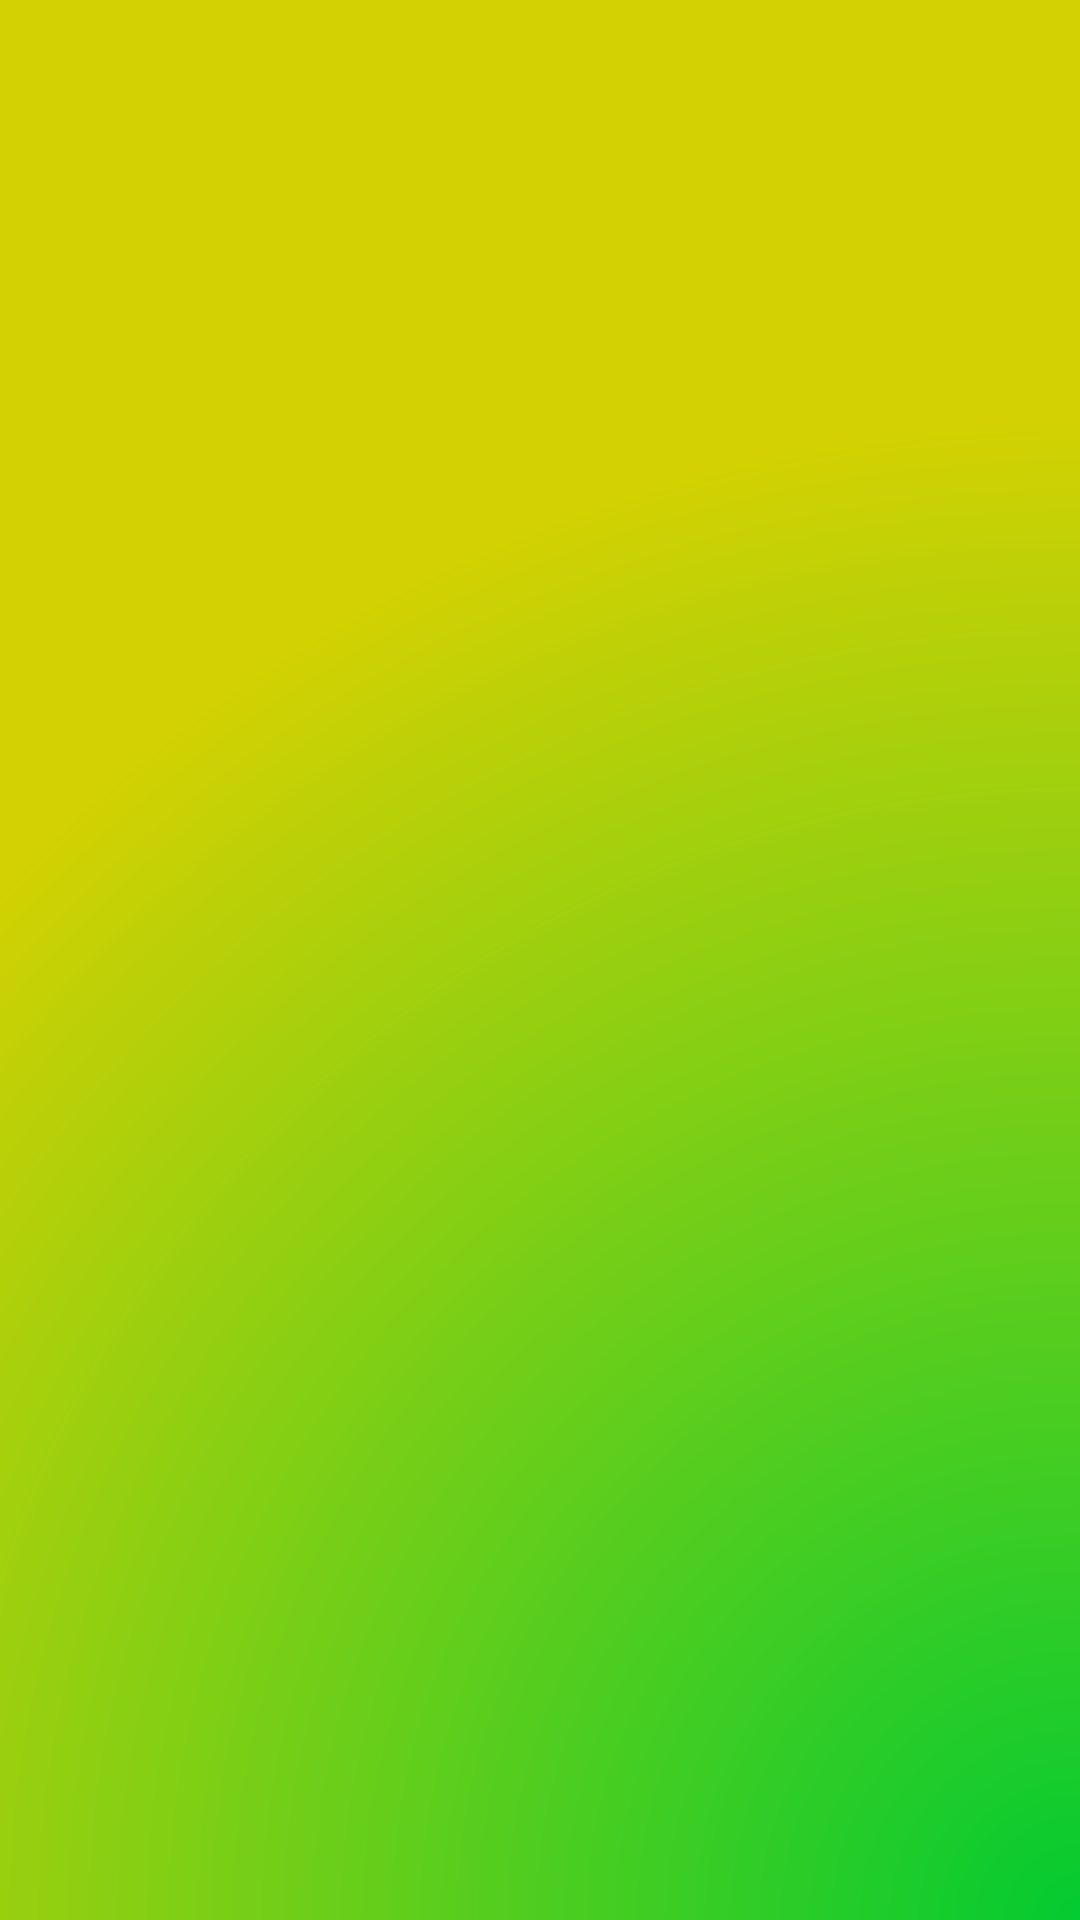

Write the Android layout XML for this screen, with the resource values it uses.
<!-- AndroidManifest.xml: application theme Theme.Mad_Practical6_22012011058 -->
<!-- res/layout/activity_splash.xml -->
<?xml version="1.0" encoding="utf-8"?>
<androidx.constraintlayout.widget.ConstraintLayout xmlns:android="http://schemas.android.com/apk/res/android"
    xmlns:app="http://schemas.android.com/apk/res-auto"
    xmlns:tools="http://schemas.android.com/tools"
    android:id="@+id/main"
    android:layout_width="match_parent"
    android:layout_height="match_parent"
    android:background="@drawable/rectangle"
    tools:context=".SplashActivity">
    <ImageView
        android:layout_width="match_parent"
        android:layout_height="150dp"
        android:id="@+id/uvpce_imgview"
        android:layout_marginHorizontal="10dp"
        app:layout_constraintStart_toStartOf="parent"
        app:layout_constraintTop_toTopOf="parent"
        app:layout_constraintEnd_toEndOf="parent"
        app:layout_constraintBottom_toBottomOf="parent"/>

</androidx.constraintlayout.widget.ConstraintLayout>
<!-- resources referenced by this layout -->
<resources>
  <!-- drawable rectangle (drawable) -->
  <?xml version="1.0" encoding="utf-8"?>
  <shape xmlns:android="http://schemas.android.com/apk/res/android"
      android:shape="rectangle">
      <gradient
          android:startColor="#03CB31"
          android:endColor="#D3D102"
          android:type="radial"
          android:gradientRadius="1500"
          android:centerX="1"
          android:centerY="1"/>
  </shape>
  <style name="Theme.Mad_Practical6_22012011058" parent="Base.Theme.Mad_Practical6_22012011058" />
  <style name="Base.Theme.Mad_Practical6_22012011058" parent="Theme.Material3.DayNight.NoActionBar">
          
          
      </style>
</resources>
